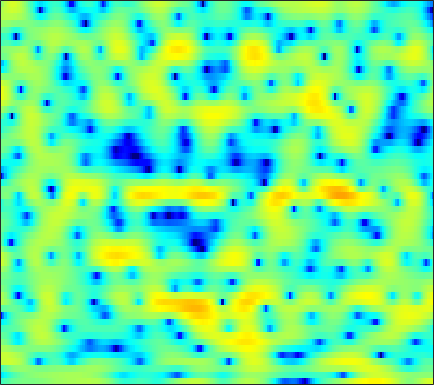

Source data for this figure (header and first rows):
-3.8542, -3.3412, -2.7404, -2.2155, -1.8477, -1.4228, -1.0791, -0.84728, -0.63683, -0.48641, -0.41322, -0.35207, -0.32284, -0.32508, -0.30467, -0.27158, -0.20345, -0.12371, 0.0042324, 0.18972, 0.39868, 0.57195, 0.80499, 1.0188
-8.565, -7.49, -6.2, -5.048, -4.293, -3.395, -2.621, -2.121, -1.538, -1.05, -0.6406, -0.3822, -0.08768, 0.1588, 0.3115, 0.4967, 0.6546, 0.7615, 0.8975, 1.021, 1.138, 1.22, 1.33, 1.439
-3.607, -2.805, -1.847, -1.025, -0.4968, 0.06959, 0.5003, 0.7332, 0.9345, 1.014, 0.9793, 0.9009, 0.7297, 0.4995, 0.3087, 0.05793, -0.1544, -0.2722, -0.3669, -0.3749, -0.3144, -0.2392, -0.1092, 0.02541
3.496, 3.635, 3.758, 3.828, 3.825, 3.738, 3.538, 3.3, 2.85, 2.214, 1.365, 0.5529, -0.8025, -2.57, -4.275, -7.27, -11.43, -14.85, -14.02, -9.927, -6.996, -5.496, -4.091, -3.233
3.776, 3.733, 3.633, 3.482, 3.34, 3.091, 2.781, 2.499, 2.041, 1.507, 0.8744, 0.3279, -0.4899, -1.404, -2.12, -3.035, -3.77, -4.103, -4.212, -4, -3.63, -3.339, -3.034, -2.941
2.148, 1.976, 1.698, 1.368, 1.097, 0.724, 0.3982, 0.1921, -0.0121, -0.124, -0.1535, -0.1494, -0.1014, -0.046, -0.006886, 0.04586, 0.09061, 0.1131, 0.1285, 0.1439, 0.1156, 0.05763, -0.08994, -0.3363
0.2853, -0.05419, -0.7315, -1.709, -2.648, -4.181, -5.923, -7.082, -7.555, -6.412, -4.538, -3.171, -1.589, -0.3154, 0.4443, 1.244, 1.833, 2.151, 2.438, 2.568, 2.558, 2.476, 2.26, 1.927
-1.548, -1.653, -2.031, -2.739, -3.483, -4.865, -6.533, -7.688, -8.102, -6.687, -4.463, -2.866, -1.055, 0.3996, 1.27, 2.171, 2.811, 3.125, 3.365, 3.401, 3.24, 2.986, 2.494, 1.825
-3.544, -3.211, -2.877, -2.61, -2.438, -2.231, -1.978, -1.74, -1.321, -0.7544, -0.09137, 0.4433, 1.167, 1.834, 2.272, 2.753, 3.092, 3.243, 3.287, 3.133, 2.762, 2.334, 1.544, 0.4342
-7.73, -7.137, -5.997, -4.765, -3.903, -2.878, -2.009, -1.423, -0.7336, -0.1331, 0.4161, 0.792, 1.272, 1.706, 2.008, 2.352, 2.622, 2.753, 2.834, 2.777, 2.562, 2.273, 1.698, 0.9093
-20.03, -13.85, -9.123, -6.26, -4.79, -3.35, -2.351, -1.821, -1.337, -1.011, -0.8038, -0.682, -0.4803, -0.2159, 0.06176, 0.5162, 1.064, 1.473, 1.97, 2.34, 2.561, 2.612, 2.542, 2.304
-1.94, -2.01, -1.87, -1.625, -1.474, -1.364, -1.434, -1.595, -2.013, -2.67, -3.577, -4.486, -5.879, -6.92, -6.762, -5.067, -2.806, -1.234, 0.5069, 1.81, 2.703, 3.135, 3.412, 3.396
2.841, 2.278, 1.469, 0.5475, -0.2286, -1.36, -2.539, -3.356, -4.281, -5.048, -5.891, -6.738, -8.39, -10.18, -10.14, -7.187, -3.679, -1.508, 0.7225, 2.321, 3.365, 3.829, 4.059, 3.842
2.501, 1.784, 0.5513, -1.091, -2.667, -5.509, -9.723, -14.75, -20.46, -12.93, -8.713, -6.742, -4.879, -3.422, -2.425, -1.108, 0.1839, 1.104, 2.187, 3.046, 3.627, 3.871, 3.91, 3.606
0.1924, -0.1977, -0.9451, -1.969, -2.887, -4.271, -5.658, -6.489, -6.891, -6.382, -5.283, -4.33, -3.084, -1.935, -1.15, -0.1838, 0.68, 1.246, 1.896, 2.388, 2.726, 2.856, 2.874, 2.711
-0.9808, -1.046, -1.306, -1.7, -2.049, -2.516, -2.912, -3.099, -3.18, -3.046, -2.7, -2.329, -1.742, -1.107, -0.6188, 0.005328, 0.5694, 0.9441, 1.361, 1.683, 1.898, 1.989, 2.019, 1.948
-0.2499, -0.4, -0.7587, -1.244, -1.663, -2.221, -2.699, -2.953, -3.078, -2.927, -2.539, -2.128, -1.49, -0.8219, -0.3399, 0.2323, 0.7144, 1.005, 1.295, 1.487, 1.583, 1.608, 1.585, 1.513
1.946, 1.474, 0.6296, -0.4736, -1.491, -3.099, -4.908, -6.187, -7.093, -6.425, -4.772, -3.426, -1.826, -0.5314, 0.2315, 0.9946, 1.488, 1.695, 1.783, 1.689, 1.468, 1.262, 0.993, 0.8007
4.239, 3.569, 2.455, 1.018, -0.3222, -2.603, -5.762, -8.951, -12.83, -9.661, -5.367, -3.022, -0.7462, 0.8271, 1.651, 2.348, 2.618, 2.555, 2.115, 1.248, -0.03689, -1.222, -2.813, -3.699
3.761, 3.061, 2.032, 0.9519, 0.1451, -0.8412, -1.625, -1.987, -2.063, -1.611, -0.7697, -0.01604, 0.972, 1.8, 2.255, 2.604, 2.605, 2.341, 1.588, 0.2689, -1.808, -4.076, -8.544, -13.05
1.059, -0.01121, -1.525, -2.947, -3.746, -4.221, -3.968, -3.45, -2.527, -1.529, -0.5454, 0.1471, 0.9758, 1.649, 2.047, 2.387, 2.501, 2.428, 2.111, 1.563, 0.8345, 0.2359, -0.4901, -0.9347
-1.775, -3.553, -6.753, -11.77, -18.61, -19.94, -11.55, -8.301, -5.43, -3.424, -1.908, -0.9903, 0.01591, 0.8353, 1.336, 1.86, 2.234, 2.423, 2.55, 2.556, 2.464, 2.348, 2.16, 1.953
-1.932, -3.098, -4.83, -6.523, -7.464, -7.821, -7.154, -6.305, -5.102, -3.97, -2.952, -2.262, -1.409, -0.6223, -0.07576, 0.6094, 1.225, 1.625, 2.083, 2.433, 2.673, 2.782, 2.829, 2.767
-1.033, -1.616, -2.406, -3.14, -3.615, -4.109, -4.436, -4.586, -4.694, -4.704, -4.595, -4.386, -3.897, -3.168, -2.483, -1.481, -0.4714, 0.2434, 1.095, 1.809, 2.373, 2.693, 2.98, 3.108
-0.898, -1.249, -1.756, -2.325, -2.796, -3.502, -4.322, -5.04, -6.153, -7.539, -9.14, -10.21, -10.58, -9.014, -7.212, -4.816, -2.747, -1.435, -0.002117, 1.139, 2.02, 2.532, 3.042, 3.374
-2.048, -2.182, -2.422, -2.796, -3.181, -3.85, -4.738, -5.59, -7.044, -9.036, -11.9, -14.91, -17.69, -13.28, -9.698, -6.123, -3.538, -2.035, -0.4383, 0.774, 1.699, 2.244, 2.811, 3.226
-4.487, -3.952, -3.547, -3.486, -3.67, -4.158, -4.833, -5.38, -6.091, -6.601, -6.814, -6.724, -6.162, -5.099, -4.093, -2.701, -1.405, -0.5745, 0.321, 0.9873, 1.473, 1.75, 2.054, 2.342
-5.284, -3.778, -2.742, -2.555, -2.893, -3.975, -5.716, -7.274, -8.682, -7.923, -5.806, -4.161, -2.295, -0.838, 0.03818, 0.9186, 1.487, 1.704, 1.697, 1.408, 0.8849, 0.4153, -0.1437, -0.3812
-0.5643, -0.215, 0.04238, -0.162, -0.669, -1.97, -4.17, -6.508, -9.554, -7.641, -3.693, -1.374, 0.8376, 2.298, 2.973, 3.401, 3.291, 2.873, 1.817, 0.1407, -2.229, -4.481, -8.244, -12.55
-0.6844, -0.6039, -0.4481, -0.3105, -0.2674, -0.2992, -0.3856, -0.4157, -0.2396, 0.2871, 1.074, 1.737, 2.531, 3.077, 3.257, 3.144, 2.544, 1.704, 0.02484, -2.5, -6.165, -10.04, -17.92, -26.65
-5.871, -5.371, -4.339, -3.161, -2.334, -1.354, -0.5213, 0.02761, 0.7163, 1.353, 1.941, 2.32, 2.713, 2.928, 2.952, 2.74, 2.223, 1.598, 0.4187, -1.148, -3.045, -4.564, -6.343, -7.052
-23.45, -15.67, -10.44, -7.289, -5.601, -3.895, -2.573, -1.744, -0.8087, -0.01338, 0.6718, 1.106, 1.58, 1.914, 2.058, 2.098, 1.962, 1.757, 1.338, 0.8082, 0.2389, -0.151, -0.5274, -0.6588
-10.88, -10.21, -8.832, -7.416, -6.458, -5.351, -4.396, -3.744, -2.902, -2.085, -1.284, -0.6964, 0.0304, 0.6454, 1.024, 1.408, 1.649, 1.749, 1.791, 1.742, 1.643, 1.558, 1.47, 1.429
-5.868, -5.961, -6.02, -6.091, -6.179, -6.326, -6.436, -6.379, -5.939, -5.005, -3.752, -2.745, -1.483, -0.3774, 0.3168, 1.062, 1.607, 1.891, 2.14, 2.272, 2.317, 2.312, 2.273, 2.22
-2.896, -3.274, -3.934, -4.86, -5.836, -7.712, -10.6, -13.63, -15.84, -11.28, -6.968, -4.599, -2.233, -0.5131, 0.454, 1.403, 2.037, 2.342, 2.553, 2.6, 2.533, 2.44, 2.292, 2.15
-0.756, -1.054, -1.619, -2.429, -3.241, -4.66, -6.412, -7.654, -8.099, -6.381, -3.913, -2.225, -0.3762, 0.9983, 1.753, 2.422, 2.75, 2.798, 2.619, 2.198, 1.605, 1.112, 0.5158, 0.1246
-0.4563, -0.3777, -0.3564, -0.441, -0.5508, -0.7175, -0.8225, -0.7901, -0.5183, 0.03693, 0.7901, 1.388, 2.127, 2.709, 2.997, 3.14, 2.963, 2.593, 1.759, 0.4696, -1.356, -3.118, -5.847, -7.843
-2.457, -1.863, -1.216, -0.7014, -0.3768, 0.0271, 0.4381, 0.7716, 1.271, 1.79, 2.306, 2.668, 3.063, 3.304, 3.351, 3.203, 2.767, 2.214, 1.122, -0.4481, -2.649, -4.842, -8.656, -12.12
-4.89, -3.955, -3.087, -2.455, -2.041, -1.461, -0.7783, -0.1968, 0.6201, 1.427, 2.15, 2.61, 3.076, 3.344, 3.403, 3.274, 2.908, 2.478, 1.691, 0.6826, -0.4884, -1.415, -2.573, -3.434
-4.714, -4.517, -4.735, -5.306, -5.714, -5.628, -4.471, -3.161, -1.349, 0.2675, 1.562, 2.308, 3.028, 3.462, 3.613, 3.59, 3.341, 3.028, 2.47, 1.789, 1.042, 0.4764, -0.2587, -0.9492
-1.961, -2.738, -4.525, -7.783, -12.31, -27.64, -10.96, -6.288, -2.532, -0.1036, 1.567, 2.455, 3.272, 3.722, 3.847, 3.768, 3.425, 3.025, 2.346, 1.579, 0.8157, 0.3038, -0.255, -0.7014
1.818, 1.151, 0.04241, -1.193, -2.005, -2.48, -2.043, -1.293, -0.1054, 1.031, 1.966, 2.519, 3.034, 3.262, 3.229, 2.891, 2.194, 1.414, 0.04021, -1.628, -3.285, -4.154, -4.358, -3.735
4.439, 3.935, 3.176, 2.382, 1.811, 1.151, 0.6466, 0.416, 0.3171, 0.4445, 0.7591, 1.066, 1.44, 1.665, 1.654, 1.294, 0.4627, -0.5637, -2.644, -5.964, -11.95, -23.05, -15.11, -8.43
5.746, 5.199, 4.331, 3.295, 2.4, 1.01, -0.5909, -1.889, -3.489, -4.258, -3.649, -2.643, -1.252, -0.1878, 0.3131, 0.5682, 0.3397, -0.1223, -1.113, -2.416, -3.712, -4.378, -4.507, -3.979
5.702, 5.127, 4.2, 3.045, 1.978, 0.1805, -2.283, -4.905, -10.53, -20.79, -10.72, -6.409, -3.034, -1.016, -0.04707, 0.7365, 1.054, 1.058, 0.8275, 0.4113, -0.0851, -0.4519, -0.9079, -1.3
4.05, 3.565, 2.889, 2.143, 1.512, 0.5465, -0.5682, -1.438, -2.429, -2.847, -2.442, -1.77, -0.7189, 0.2417, 0.8128, 1.329, 1.593, 1.626, 1.49, 1.177, 0.699, 0.2492, -0.4742, -1.332
0.774, 0.4388, 0.2836, 0.3441, 0.4426, 0.5554, 0.6226, 0.6547, 0.6977, 0.8184, 1.02, 1.225, 1.525, 1.799, 1.956, 2.072, 2.063, 1.968, 1.71, 1.299, 0.7234, 0.1646, -0.7576, -1.95
-6.817, -6.98, -5.078, -2.848, -1.482, -0.09458, 0.903, 1.448, 1.981, 2.339, 2.563, 2.668, 2.724, 2.685, 2.601, 2.438, 2.208, 2.007, 1.682, 1.266, 0.7305, 0.2176, -0.6596, -1.809
-10.03, -10.09, -6.415, -3.234, -1.479, 0.2427, 1.46, 2.108, 2.717, 3.06, 3.182, 3.139, 2.898, 2.507, 2.13, 1.582, 1.07, 0.7751, 0.537, 0.4236, 0.3007, 0.1183, -0.331, -1.081
-1.017, -1.014, -0.5694, 0.1941, 0.8293, 1.639, 2.293, 2.682, 3.046, 3.209, 3.138, 2.893, 2.273, 1.268, 0.2276, -1.554, -3.401, -4.258, -3.888, -2.424, -1.037, -0.3003, 0.2, 0.1491
-0.3076, -0.04279, 0.2944, 0.6054, 0.7928, 1.001, 1.198, 1.383, 1.63, 1.852, 1.917, 1.786, 1.274, 0.1644, -1.185, -4.037, -8.955, -13.9, -9.605, -4.377, -1.342, 0.08498, 1.245, 1.754
-3.86, -2.955, -2.377, -2.421, -2.79, -3.606, -4.351, -4.505, -3.846, -2.609, -1.418, -0.747, -0.254, -0.2087, -0.4279, -0.9081, -1.376, -1.474, -1.085, -0.206, 0.8076, 1.487, 2.19, 2.629
-4.494, -3.878, -3.755, -4.505, -5.742, -8.749, -15.27, -36.19, -13.5, -7.424, -4.211, -2.661, -1.314, -0.4662, -0.06678, 0.272, 0.515, 0.704, 1.006, 1.374, 1.777, 2.08, 2.43, 2.688
-1.386, -1.433, -1.721, -2.315, -2.972, -4.045, -4.989, -5.263, -4.747, -3.594, -2.354, -1.567, -0.7499, -0.2012, 0.07974, 0.32, 0.4964, 0.6124, 0.7918, 1.005, 1.256, 1.457, 1.714, 1.923
1.283, 1.205, 1.056, 0.8449, 0.6466, 0.37, 0.1389, 0.02034, -0.02019, 0.02951, 0.09747, 0.1119, 0.05747, -0.1343, -0.353, -0.6968, -1.045, -1.252, -1.378, -1.273, -0.9669, -0.6643, -0.232, 0.1475
2.497, 2.644, 2.814, 2.908, 2.925, 2.876, 2.737, 2.588, 2.307, 1.931, 1.429, 0.9589, 0.1611, -0.8391, -1.755, -3.191, -4.827, -6.006, -7.015, -6.798, -5.621, -4.558, -3.287, -2.329
1.954, 2.582, 3.27, 3.754, 3.983, 4.103, 4.021, 3.834, 3.406, 2.777, 1.94, 1.162, -0.1093, -1.678, -3.125, -5.586, -9.102, -13.17, -26.28, -17.91, -10.9, -8.112, -5.728, -4.248
0.3171, 1.694, 3.027, 3.906, 4.313, 4.556, 4.495, 4.25, 3.691, 2.865, 1.791, 0.8301, -0.6082, -2.219, -3.488, -5.214, -6.895, -7.97, -8.809, -8.587, -7.542, -6.592, -5.448, -4.598
